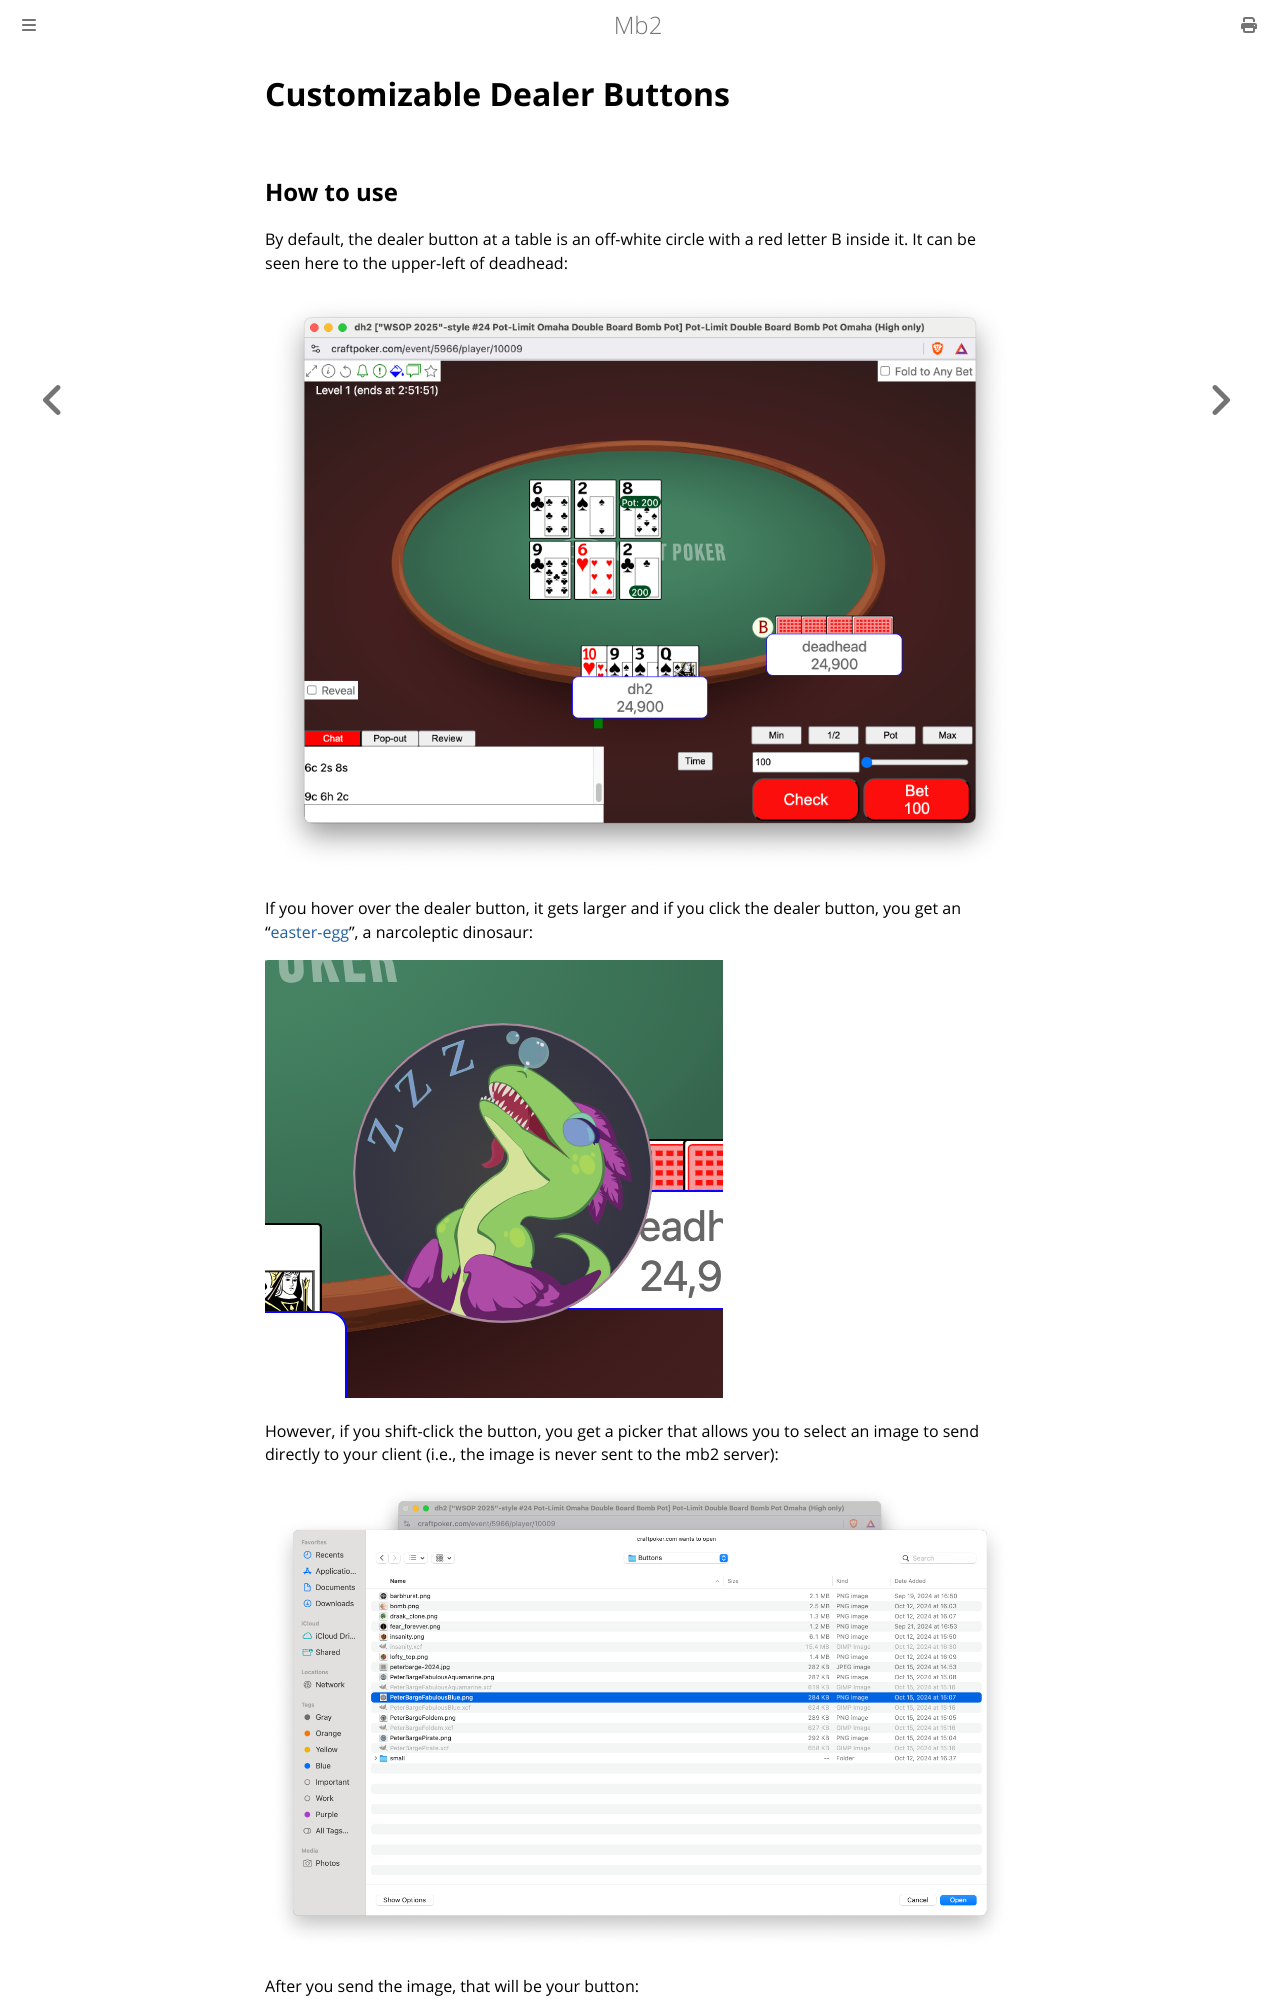

repository: ctm/mb2-doc · page: tables/customizable-buttons.html · generator: mdbook

# Customizable Dealer Buttons

## How to use

By default, the dealer button at a table is an off-white circle with a
red letter B inside it.  It can be seen here to the upper-left of deadhead:

![The player "deadhead" has A circular dealer button with a red B on it](./customizable-buttons/normal.png "A Normal Button")

If you hover over the dealer button, it gets larger and if you click the
dealer button, you get an "[easter-egg](https://en.wikipedia.org/wiki/Easter_egg_(media))", a narcoleptic dinosaur:

![A close-up of the magnified narcoleptic dinosaur](./customizable-buttons/easter-egg-dino.png "The Hidden Other Button Face")

However, if you shift-click the button, you get a picker that allows you
to select an image to send directly to your client (i.e., the image is
never sent to the mb2 server):

![The browser's file picker, with a PNG selected](./customizable-buttons/picker.png "Selecting a PeterBarge Button")

After you send the image, that will be your button:

![A close-up of the magnified Fabulous PeterBarge button](./customizable-buttons/peter-barge.png "PeterBarge Button")


The two other built-in images are still available. You can cycle
through all your button images by repeatedly clicking on the button.
